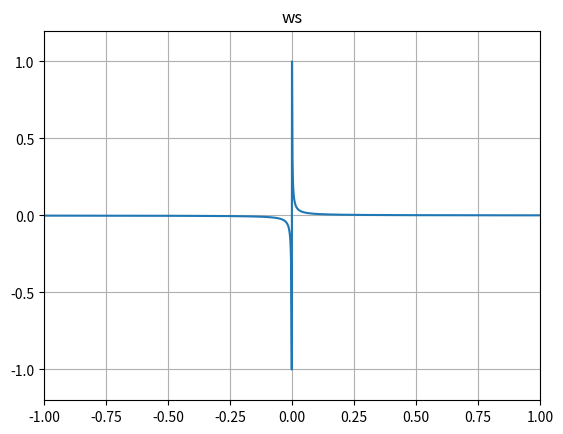

Reproduce this figure in Python. (Note: this script raises an exception after producing the figure.)
import os
import numpy as np
import matplotlib.pyplot as plt

x = np.linspace(-1.0, 1.0, 10000, endpoint=True)

ws = np.array([ 1 / (x0 * 1000) for x0 in x ])
ws[ws > 1] = 1
ws[ws < -1] = -1

plt.subplot(111)
plt.title("ws")
plt.grid()
plt.xlim(-1, 1)
plt.ylim(-1.2, +1.2)
plt.plot(x, ws)

plt.savefig("%s/img/MathDivideNodeWaveShape.png" % os.path.dirname(__file__))
